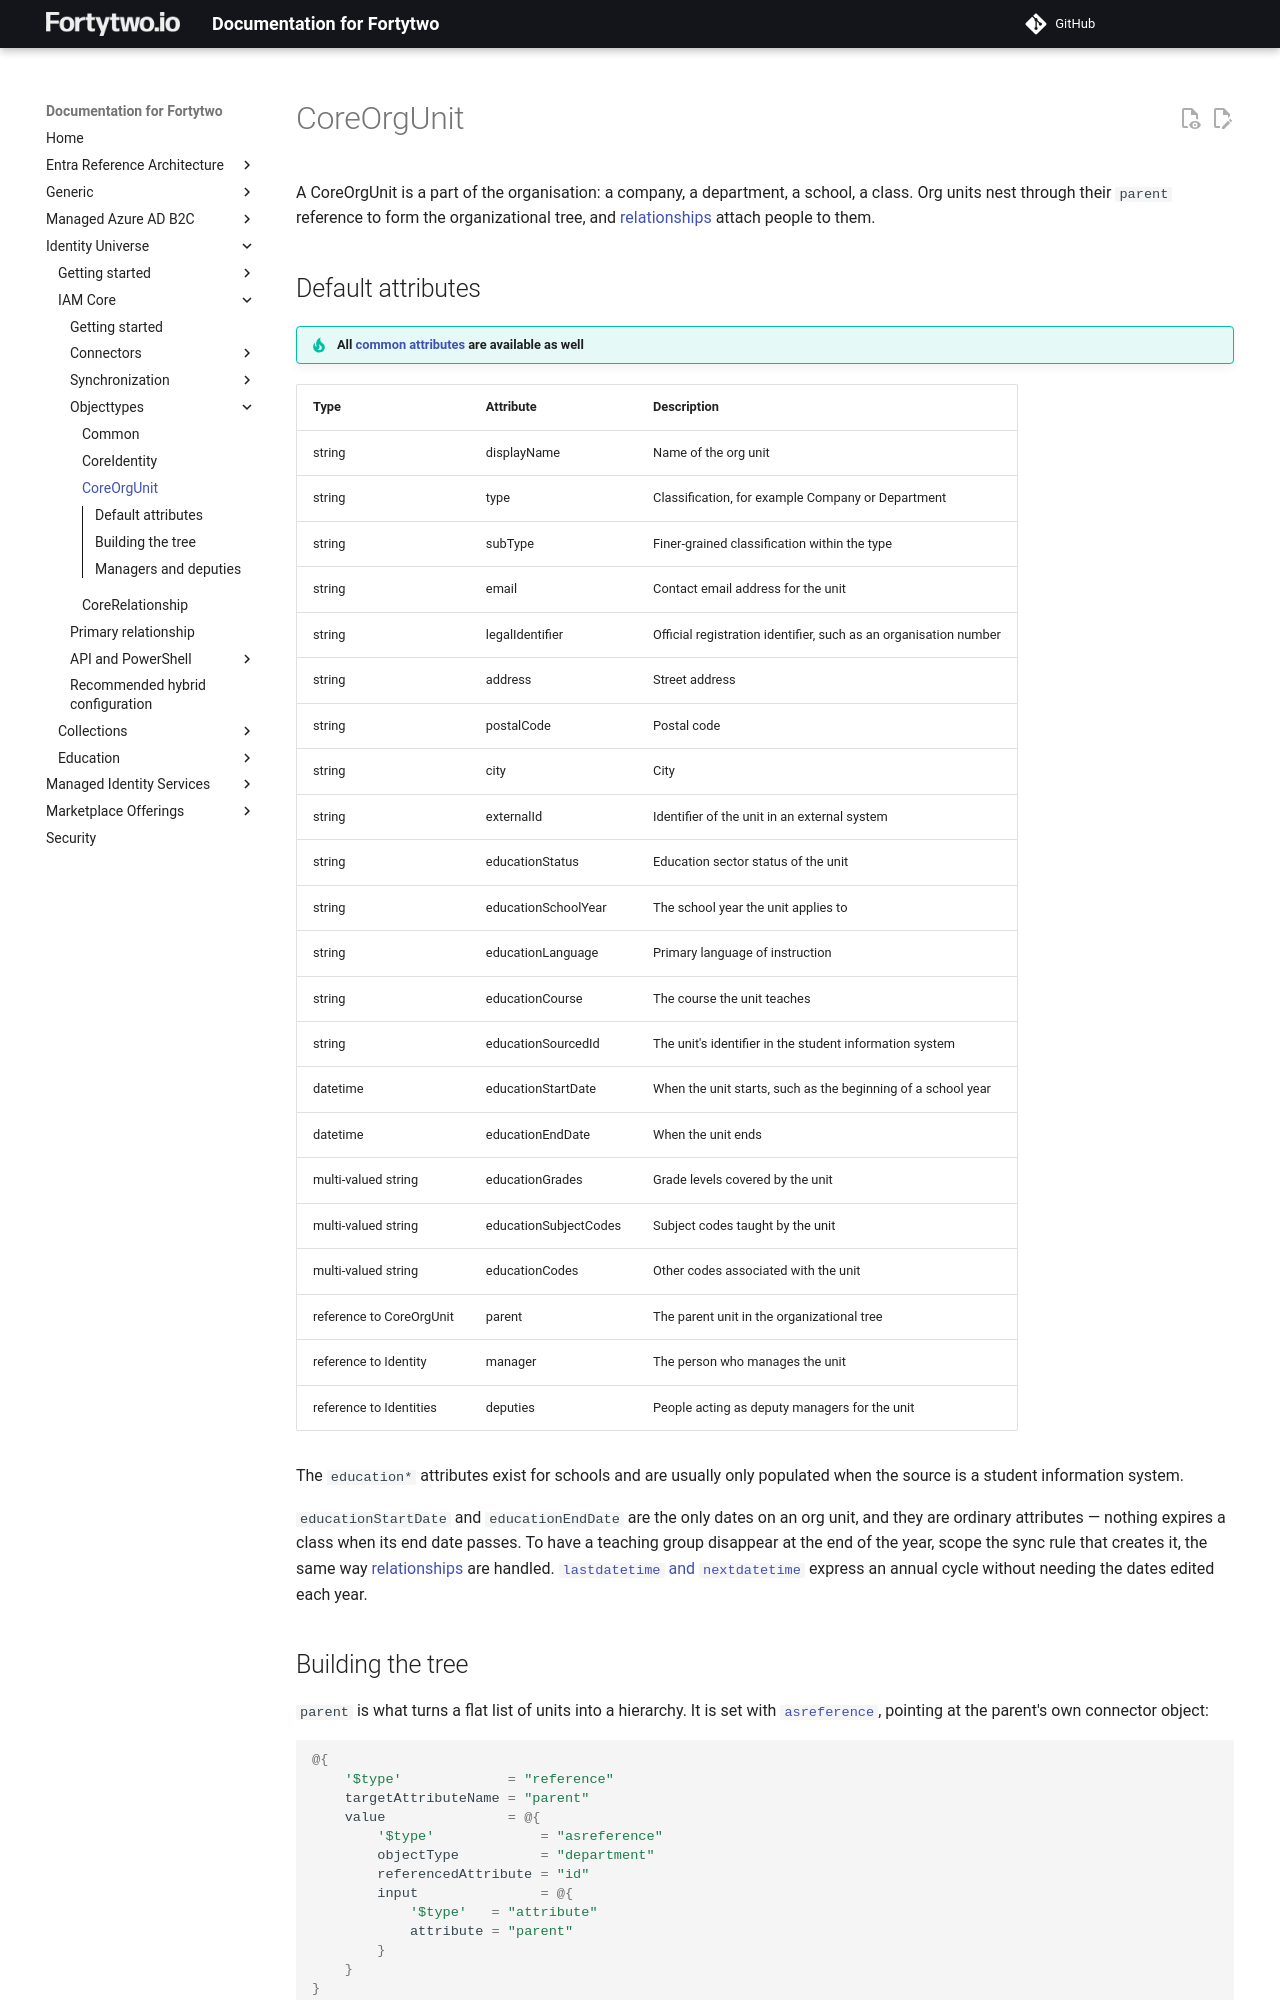

repository: fortytwoservices/public-docs.fortytwo.io · page: identity-universe/iam-core/objecttypes/coreorgunit/index.html · generator: mkdocs

# CoreOrgUnit

A CoreOrgUnit is a part of the organisation: a company, a department, a school, a class. Org units nest through their `parent` reference to form the organizational tree, and [relationships](corerelationship.md) attach people to them.

## Default attributes

!!! tip "All [common attributes](common.md) are available as well"

| Type                     | Attribute                             | Description                                                        |
|--------------------------|---------------------------------------|--------------------------------------------------------------------|
| string                   | displayName                           | Name of the org unit                                               |
| string                   | type                                  | Classification, for example Company or Department                  |
| string                   | subType                               | Finer-grained classification within the type                       |
| string                   | email                                 | Contact email address for the unit                                 |
| string                   | legalIdentifier                       | Official registration identifier, such as an organisation number   |
| string                   | address                               | Street address                                                     |
| string                   | postalCode                            | Postal code                                                        |
| string                   | city                                  | City                                                               |
| string                   | externalId                            | Identifier of the unit in an external system                       |
| string                   | educationStatus                       | Education sector status of the unit                                |
| string                   | educationSchoolYear                   | The school year the unit applies to                                |
| string                   | educationLanguage                     | Primary language of instruction                                    |
| string                   | educationCourse                       | The course the unit teaches                                        |
| string                   | educationSourcedId                    | The unit's identifier in the student information system            |
| datetime                 | educationStartDate                    | When the unit starts, such as the beginning of a school year       |
| datetime                 | educationEndDate                      | When the unit ends                                                 |
| multi-valued string      | educationGrades                       | Grade levels covered by the unit                                   |
| multi-valued string      | educationSubjectCodes                 | Subject codes taught by the unit                                   |
| multi-valued string      | educationCodes                        | Other codes associated with the unit                               |
| reference to CoreOrgUnit | parent                                | The parent unit in the organizational tree                         |
| reference to Identity    | manager                               | The person who manages the unit                                    |
| reference to Identities  | deputies                              | People acting as deputy managers for the unit                      |

The `education*` attributes exist for schools and are usually only populated when the source is a student information system.

`educationStartDate` and `educationEndDate` are the only dates on an org unit, and they are ordinary attributes — nothing expires a class when its end date passes. To have a teaching group disappear at the end of the year, scope the sync rule that creates it, the same way [relationships](corerelationship.md#dates-and-validity) are handled. [`lastdatetime` and `nextdatetime`](../sync/syncrule-expressions.md#lastdatetime) express an annual cycle without needing the dates edited each year.
